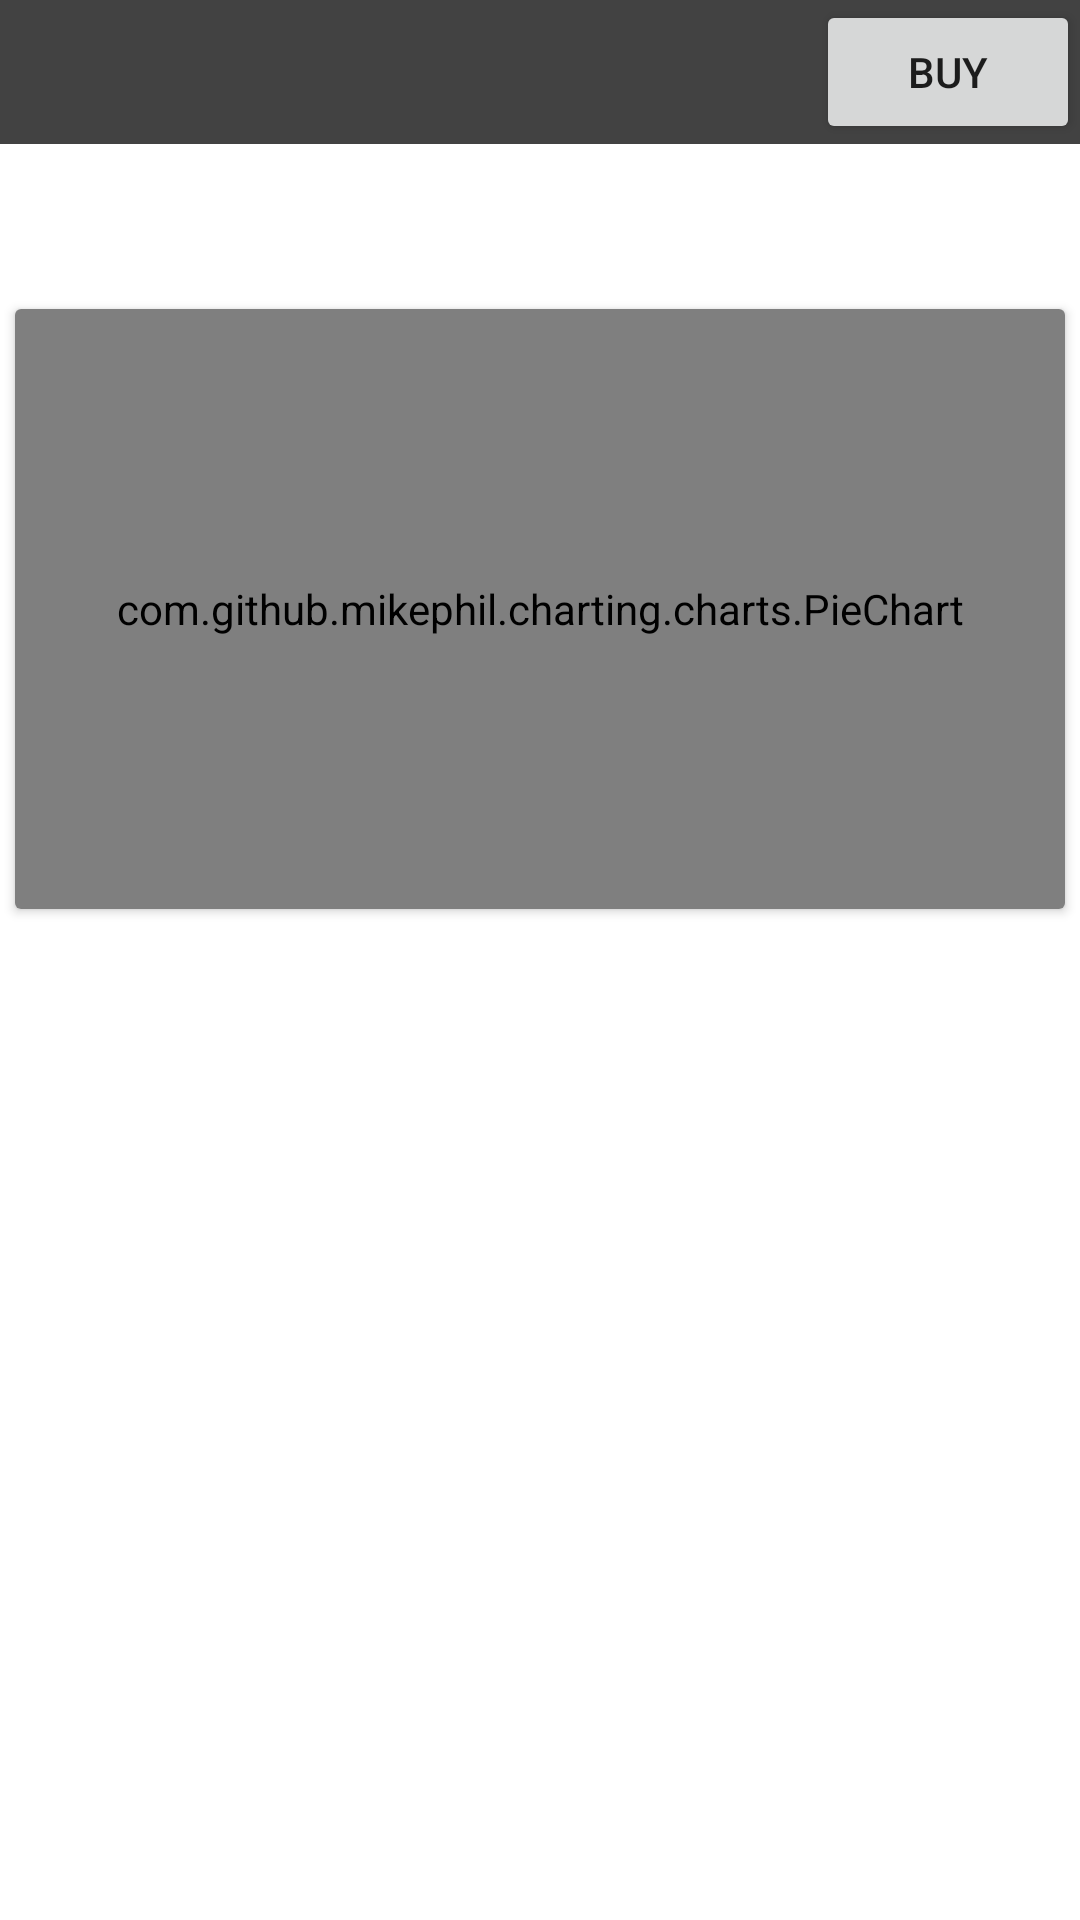

This screen was rendered from an Android layout file. Write that file and the resources it references.
<!-- AndroidManifest.xml: application theme Theme.AndroidAPPexe -->
<!-- res/layout/fragment_portfolio.xml -->
<?xml version="1.0" encoding="utf-8"?>
<FrameLayout xmlns:android="http://schemas.android.com/apk/res/android"
    xmlns:app="http://schemas.android.com/apk/res-auto"
    xmlns:tools="http://schemas.android.com/tools"
    android:layout_width="match_parent"
    android:layout_height="match_parent"
    tools:context=".ui.home.PortfolioFragment">

    <LinearLayout
        android:orientation="vertical"
        android:layout_width="match_parent"
        android:layout_height="wrap_content">

        <LinearLayout
            android:background="@color/cardview_dark_background"
            android:layout_marginBottom="50dp"
            android:layout_width="match_parent"
            android:layout_height="wrap_content">

            <Space
                android:layout_width="wrap_content"
                android:layout_height="wrap_content"
                android:layout_weight="1" />

            <TextView
                android:textSize="20dp"
                android:textColor="@color/white"
                android:gravity="center"
                android:layout_width="wrap_content"
                android:layout_height="wrap_content"
                tools:text="$9999999">

            </TextView>

            <Space
                android:layout_width="wrap_content"
                android:layout_height="wrap_content"
                android:layout_weight="1" />

            <Button
                android:id="@+id/portfolio_buy"
                android:layout_width="wrap_content"
                android:layout_height="wrap_content"
                android:text="Buy" />

        </LinearLayout>
        <androidx.cardview.widget.CardView
            android:layout_margin="5dp"
            android:layout_width="match_parent"
            android:layout_height="200dp">

            <com.github.mikephil.charting.charts.PieChart
                android:id="@+id/portfolio_chart"
                android:layout_width="match_parent"
                android:layout_height="match_parent"
                android:layout_gravity="center"
                android:accessibilityLiveRegion="none">

            </com.github.mikephil.charting.charts.PieChart>

        </androidx.cardview.widget.CardView>

        <androidx.recyclerview.widget.RecyclerView
            android:layout_width="match_parent"
            android:layout_height="413dp"
            android:layout_marginTop="10dp">

        </androidx.recyclerview.widget.RecyclerView>
    </LinearLayout>

</FrameLayout>
<!-- resources referenced by this layout -->
<resources>
  <style name="Theme.AndroidAPPexe" parent="Theme.MaterialComponents.DayNight.DarkActionBar">
          
          <item name="colorPrimary">@color/purple_500</item>
          <item name="colorPrimaryVariant">@color/purple_700</item>
          <item name="colorOnPrimary">@color/white</item>
          
          <item name="colorSecondary">@color/teal_200</item>
          <item name="colorSecondaryVariant">@color/teal_700</item>
          <item name="colorOnSecondary">@color/black</item>
          
          <item name="android:statusBarColor">?attr/colorPrimaryVariant</item>
          
      </style>
  <!-- not gathered from this repository: default colours our renderer supplied (Android Studio template values) -->
  <color name="purple_500">#FF6200EE</color>
  <color name="purple_700">#FF3700B3</color>
  <color name="teal_200">#FF03DAC5</color>
  <color name="teal_700">#FF018786</color>
  <color name="black">#FF000000</color>
  <color name="white">#FFFFFFFF</color>
</resources>
